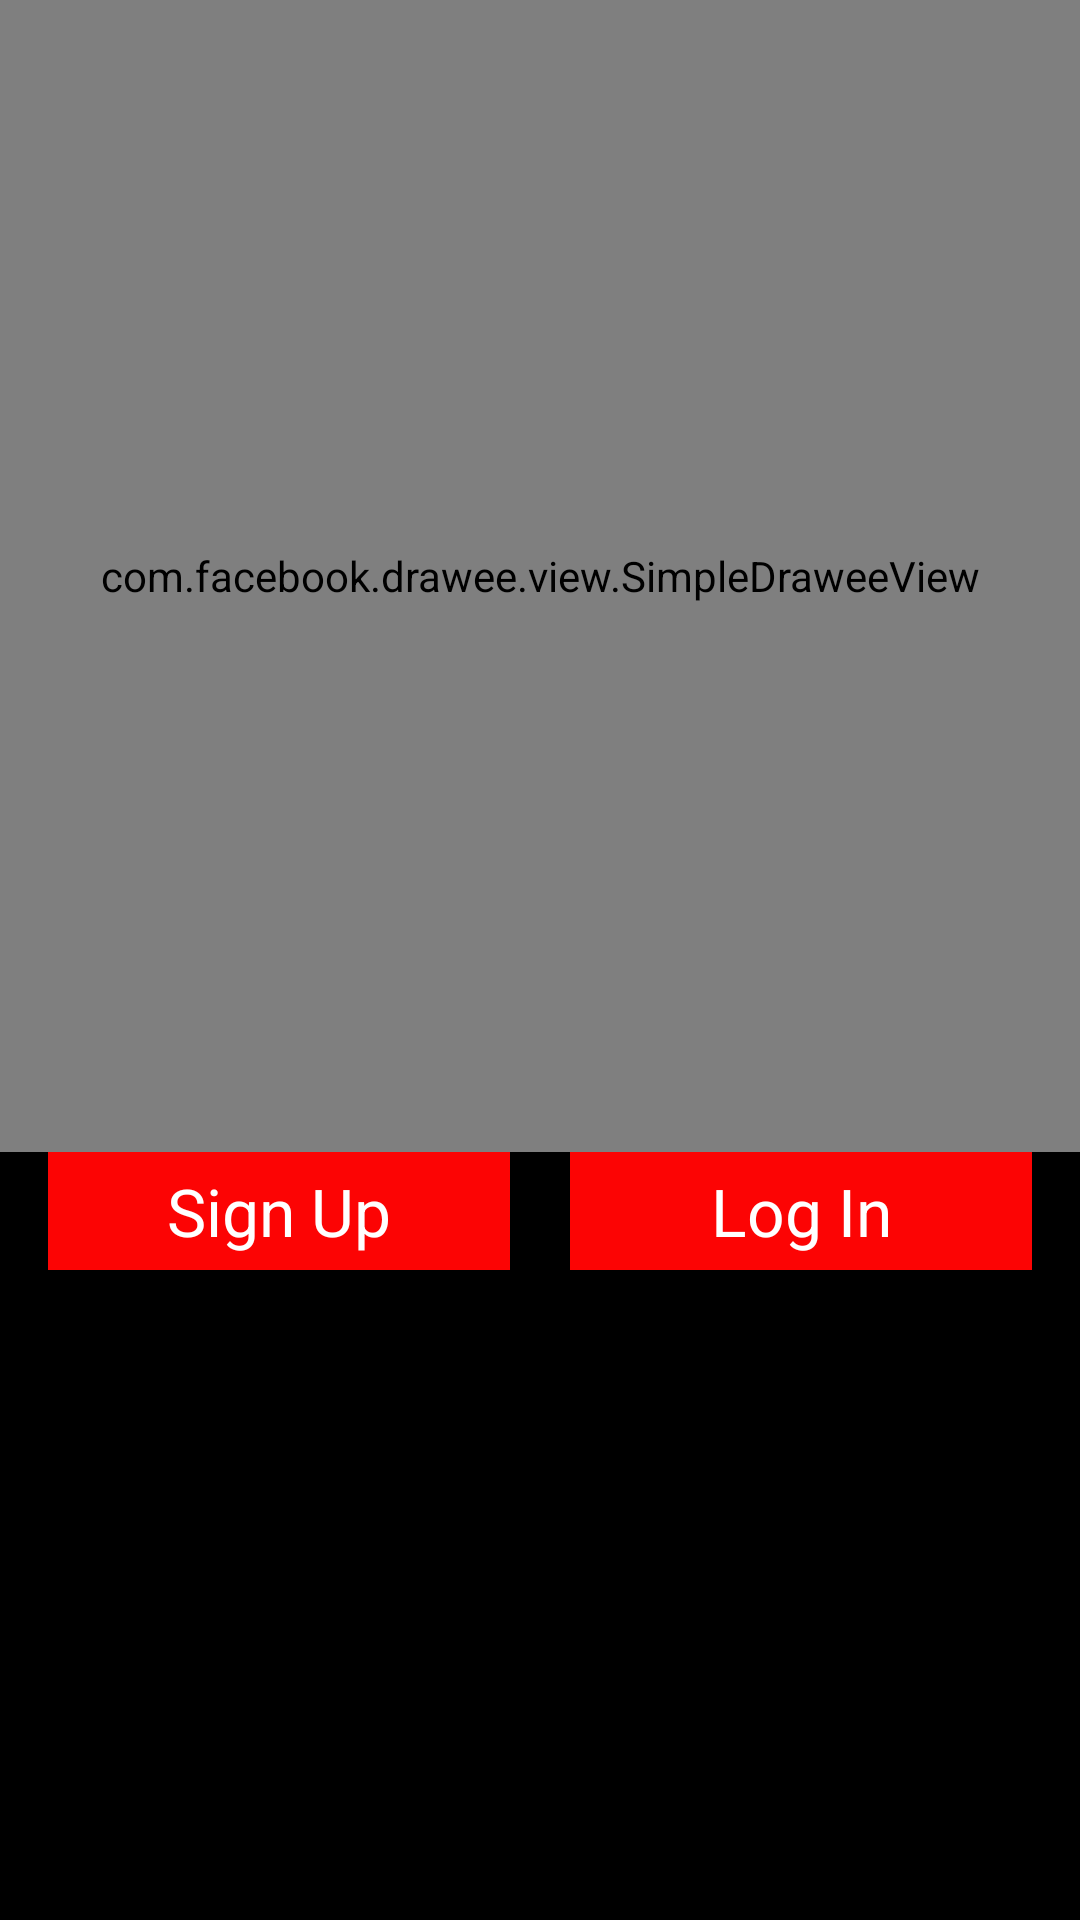

Android layout source for this screen:
<!-- AndroidManifest.xml: activity theme RideplayTheme -->
<!-- res/layout/activity_welcome.xml -->
<?xml version="1.0" encoding="utf-8"?>
<LinearLayout xmlns:android="http://schemas.android.com/apk/res/android"
    xmlns:app="http://schemas.android.com/apk/res-auto"
    android:layout_width="match_parent"
    android:layout_height="match_parent"
    android:background="@color/color_black"
    android:orientation="vertical">

    <com.facebook.drawee.view.SimpleDraweeView
        android:id="@+id/imageView"
        android:layout_width="match_parent"
        android:layout_height="0dp"
        android:layout_gravity="center_horizontal"
        android:layout_weight="1.2"
        android:padding="10dp"
        app:placeholderImage="@mipmap/welcome"
        app:placeholderImageScaleType="centerInside"
        app:viewAspectRatio="1" />


    <LinearLayout
        android:layout_width="match_parent"
        android:layout_height="0dp"
        android:layout_marginLeft="@dimen/activity_horizontal_margin"
        android:layout_marginRight="@dimen/activity_horizontal_margin"
        android:layout_weight=".8"
        android:orientation="horizontal">

        <TextView
            android:id="@+id/tvSignup"
            android:layout_width="0dp"
            android:layout_height="wrap_content"
            android:layout_marginRight="10dp"
            android:layout_weight="1"
            android:background="@color/color_button"
            android:gravity="center"
            android:paddingBottom="5dp"
            android:paddingTop="5dp"
            android:text="@string/btn_signup"
            android:textAppearance="?android:textAppearanceLarge"
            android:textColor="@android:color/white" />


        <TextView
            android:id="@+id/tvLogin"
            android:layout_width="0dp"
            android:layout_height="wrap_content"
            android:layout_marginLeft="10dp"
            android:layout_weight="1"
            android:background="@color/color_button"
            android:gravity="center"
            android:paddingBottom="5dp"
            android:paddingTop="5dp"
            android:text="@string/btn_login"
            android:textAppearance="?android:textAppearanceLarge"
            android:textColor="@android:color/white" />


    </LinearLayout>


</LinearLayout>
<!-- resources referenced by this layout -->
<resources>
  <color name="color_black">#000000</color>
  <color name="color_button">#fc0404</color>
  <dimen name="activity_horizontal_margin">16dp</dimen>
  <!-- mipmap welcome: png bitmap (mipmap-xhdpi, 80195 bytes) -->
  <string name="btn_login">Log In</string>
  <string name="btn_signup">Sign Up</string>
  <style name="RideplayTheme" parent="AppTheme">
          <item name="android:windowBackground">@drawable/splashscreen_background</item>
      </style>
  <style name="AppTheme" parent="Theme.AppCompat.Light.NoActionBar">
          
      </style>
  <!-- drawable splashscreen_background: png bitmap (drawable-xxxhdpi, 797712 bytes) -->
</resources>
